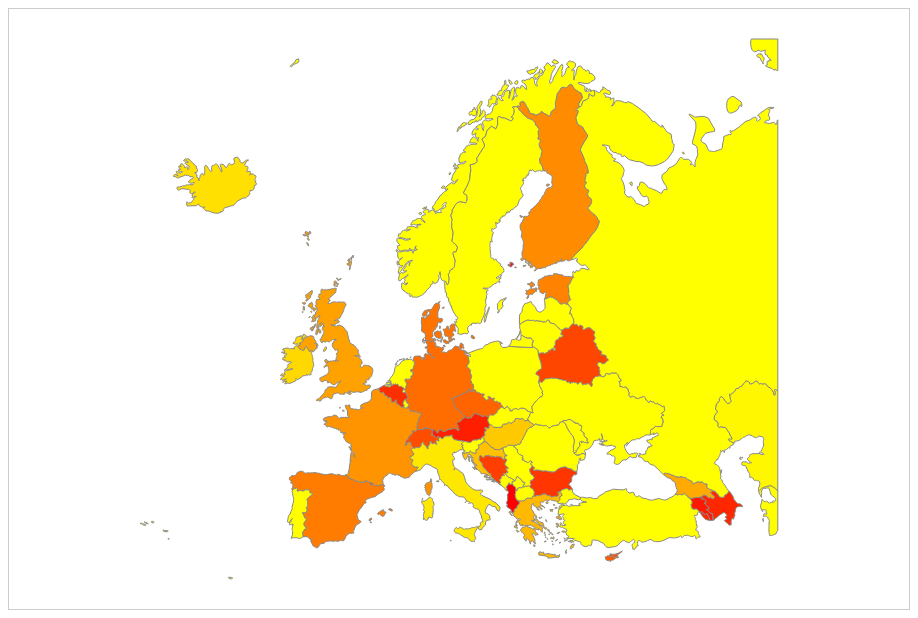
D3 v3 page, settled after 360 driven frames (6 s of simulated time); the page loaded 1 data file(s).


(function(){

  var height = 600;
  var width = 900;
  var projection = d3.geo.mercator();
  var mexico = void 0;

  var geoID = function(d) {
    return "c" + d.properties.name;
  };

  var click = function(d) {
    mexico.attr('fill-opacity', 0.2); // Another update!
    d3.select('#' + geoID(d)).attr('fill-opacity', 1);
  };

  var path = d3.geo.path().projection(projection);

  var svg = d3.select("#map")
      .append("svg")
      .attr("width", width)
      .attr("height", height);

  d3.json('eu.json', function(data) {
    var states = topojson.feature(data, data.objects.europe);

    var b, s, t;
    projection.scale(1).translate([0, 0]);
    var b = path.bounds(states);
    var s = .9 / Math.max((b[1][0] - b[0][0]) / width, (b[1][1] - b[0][1]) / height);
    var t = [(width - s * (b[1][0] + b[0][0])) / 2, (height - s * (b[1][1] + b[0][1])) / 2];
    projection.scale(s).translate(t);

    var map = svg.append('g').attr('class', 'boundary');
    mexico = map.selectAll('path').data(states.features);

    mexico.enter()
       .append('path')
       .attr('d', path)
       .attr('id', geoID)
       .on("click", click);

    var color = d3.scale.linear().domain([0,33]).range(['red', 'yellow']);
    mexico.attr('fill', function(d,i) {return color(i)});

    mexico.exit().remove();

    // d3.csv('cities.csv', function(cities) {
    //   var cityPoints = svg.selectAll('circle').data(cities);
    //   var cityText = svg.selectAll('text').data(cities);

    //   cityPoints.enter()
    //       .append('circle')
    //       .attr('cx', function(d) {return projection([d.lon, d.lat])[0]})
    //       .attr('cy', function(d) {return projection([d.lon, d.lat])[1]})
    //       .attr('r', 4)
    //       .attr('fill', 'steelblue');

    //   cityText.enter()
    //       .append('text')
    //       .attr('x', function(d) {return projection([d.lon, d.lat])[0]})
    //       .attr('y', function(d) {return projection([d.lon, d.lat])[1]})
    //       .attr('dx', 5)
    //       .attr('dy', 3)
    //       .text(function(d) {return d.name});
    // });

  });

  })();
  

### data: eu.json
{
 "type": "Topology",
 "objects": {
  "europe": {
   "type": "GeometryCollection",
   "geometries": [
    "{... 3 keys}",
    "{... 3 keys}",
    "{... 3 keys}",
    "{... 3 keys}",
    "{... 3 keys}",
    "{... 3 keys}",
    "{... 3 keys}",
    "{... 3 keys}",
    "... 49 more items"
   ]
  }
 },
 "arcs": [
  [
   [
    5833,
    2515
   ],
   [
    4,
    -5
   ],
   [
    10,
    -26
   ],
   [
    7,
    -22
   ],
   [
    12,
    -7
   ],
   [
    8,
    -9
   ],
   [
    9,
    -13
   ],
   [
    4,
    -13
   ],
   "... 3 more items"
  ],
  [
   [
    5892,
    2344
   ],
   [
    -1,
    -3
   ],
   [
    -6,
    -39
   ],
   [
    2,
    -21
   ],
   [
    -1,
    -13
   ],
   [
    -4,
    -5
   ],
   [
    -4,
    -8
   ],
   [
    6,
    -33
   ],
   "... 11 more items"
  ],
  [
   [
    5940,
    2084
   ],
   [
    -1,
    -19
   ],
   [
    4,
    -15
   ],
   [
    5,
    -15
   ],
   [
    0,
    -9
   ],
   [
    -4,
    -15
   ],
   [
    -6,
    -17
   ],
   [
    -8,
    -7
   ],
   "... 29 more items"
  ],
  [
   [
    5825,
    1794
   ],
   [
    -1,
    23
   ],
   [
    -3,
    19
   ],
   [
    -14,
    43
   ],
   [
    -44,
    42
   ],
   [
    -10,
    19
   ],
   [
    -4,
    16
   ],
   [
    -5,
    15
   ],
   "... 19 more items"
  ],
  [
   [
    5746,
    2343
   ],
   [
    1,
    13
   ],
   [
    2,
    20
   ],
   [
    -1,
    6
   ],
   [
    1,
    12
   ],
   [
    -4,
    15
   ],
   [
    -6,
    11
   ],
   [
    6,
    20
   ],
   "... 15 more items"
  ],
  [
   [
    5898,
    6960
   ],
   [
    -1,
    -6
   ],
   [
    -10,
    -1
   ],
   [
    -4,
    5
   ],
   [
    -9,
    0
   ],
   [
    -2,
    2
   ],
   [
    4,
    6
   ],
   [
    7,
    3
   ],
   "... 2 more items"
  ],
  [
   [
    5785,
    6997
   ],
   [
    0,
    -5
   ],
   [
    -4,
    1
   ],
   [
    -4,
    -2
   ],
   [
    -2,
    -7
   ],
   [
    -5,
    3
   ],
   [
    -2,
    10
   ],
   [
    3,
    15
   ],
   "... 2 more items"
  ],
  [
   [
    5824,
    7039
   ],
   [
    3,
    0
   ],
   [
    2,
    2
   ],
   [
    6,
    -1
   ],
   [
    10,
    -10
   ],
   [
    2,
    -5
   ],
   [
    6,
    -3
   ],
   [
    3,
    -6
   ],
   "... 24 more items"
  ],
  "... 332 more items"
 ],
 "transform": {
  "scale": [
   0.008385,
   0.003936
  ],
  "translate": [
   -28.84,
   32.65
  ]
 }
}